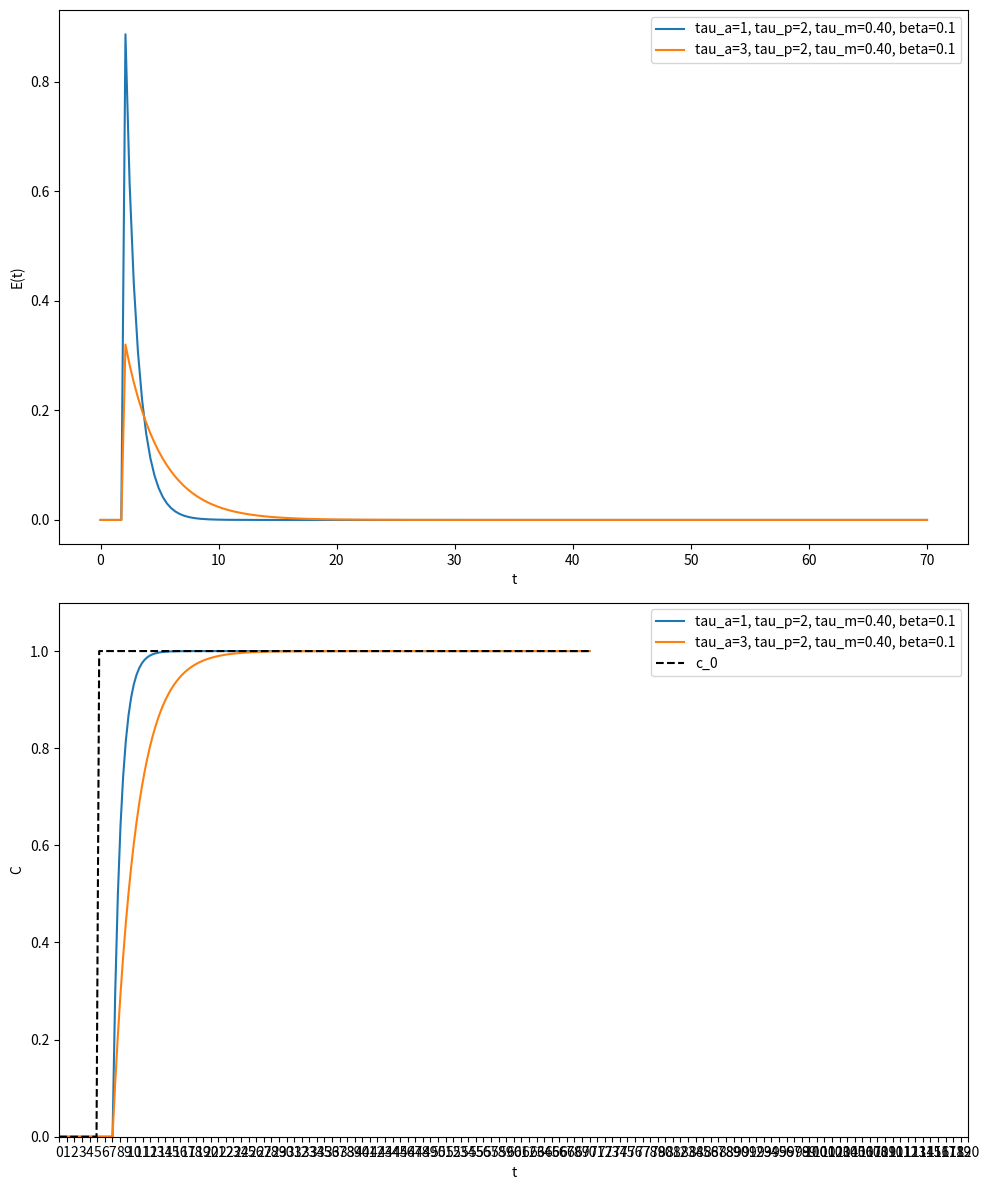

Here is the Python script that generated this plot:
import sympy as sp
import numpy as np
import matplotlib.pyplot as plt
import os

def compute_inverse_laplace(coefficients, t_values):
    s, t = sp.symbols('s t')
    alpha = coefficients['alpha_val']
    results = []  
    for tau_a_val in coefficients['tau_a_val']:  # Loop for each combination
        for tau_p_val in coefficients['tau_p_val']:
            for beta_val in coefficients['beta_val']:
                tau_m_val = (beta_val * (1 - alpha)) / alpha
                F_s = (sp.exp(-tau_p_val * s)) / (1 + beta_val + tau_a_val * s - (beta_val / (1 + tau_m_val * s)))
                print(f"E(s)")
                sp.pprint(F_s)
                f_t = sp.inverse_laplace_transform(F_s, s, t)
                f_t_numeric = sp.lambdify(t, f_t, modules="numpy")
                E_t = f_t_numeric(t_values)
                results.append({
                    'tau_a_val': tau_a_val,
                    'tau_p_val': tau_p_val,
                    'tau_m_val': tau_m_val,
                    'beta_val': beta_val,
                    'E_t': E_t
                })
                print(f"Inverse Laplace transform E(t):")
                sp.pprint(f_t)
                integral_E_t = np.trapz(E_t, t_values)
                print(f"Integral of E(t) over the time range: {integral_E_t}")
                
    return results
coefficients = {
    'tau_a_val': np.array([1,3]),   
    'tau_p_val': np.array([2]), 
    'beta_val': np.array([0.1]), 
    'alpha_val': 0.2           
}

t_values = np.linspace(0, 70, 200, endpoint=True)
results = compute_inverse_laplace(coefficients, t_values)
c_0 = np.zeros_like(t_values)
c_0[t_values > 5] = 1
fig, (ax1, ax2) = plt.subplots(2, 1, figsize=(10, 12))
base_dir = r'D:\Tuana\nRTD\Experiments\Preliminary\Litrature\Adler_havarka_Model'
for result in results:
    tau_a_val = result['tau_a_val']
    tau_p_val = result['tau_p_val']
    tau_m_val = result['tau_m_val']
    beta_val = result['beta_val']
    E_t = result['E_t']
    E_t_normalized = E_t / np.sum(E_t)
    c_out_full = np.convolve(c_0, E_t_normalized, mode="full")
    t_conv_full = np.linspace(t_values[0] + t_values[0], t_values[-1] + t_values[-1], len(c_out_full))
    valid_indices = t_conv_full <= 70
    t_conv = t_conv_full[valid_indices]
    c_out = c_out_full[valid_indices]
    unified_dir = os.path.join(base_dir, f'tau_a_val_{tau_a_val}_tau_p_val_{tau_p_val}_tau_m_val_{tau_m_val}_beta_val_{beta_val}_26_11')
    os.makedirs(unified_dir, exist_ok=True)
    np.save(os.path.join(unified_dir, 'time.npy'), t_conv)
    np.save(os.path.join(unified_dir, 'concentration.npy'), c_out)
    ax1.plot(t_values, E_t, label=f'tau_a={tau_a_val}, tau_p={tau_p_val}, tau_m={tau_m_val:.2f}, beta={beta_val}')
    ax2.plot(t_conv, c_out, label=f'tau_a={tau_a_val}, tau_p={tau_p_val}, tau_m={tau_m_val:.2f}, beta={beta_val}')
ax1.set_xlabel('t')
ax1.set_ylabel('E(t)')
ax1.legend()
ax2.set_xticks(np.arange(0, 121, 1))
ax2.plot(t_values, c_0, label='c_0', linestyle='--', color='black')
ax2.set_xlim(0, 120)
ax2.set_ylim(0, 1.1)
ax2.set_xlabel('t')
ax2.set_ylabel('C')
ax2.legend()
plt.tight_layout()
plt.savefig('Adler_001.png', dpi=300)
plt.show()
